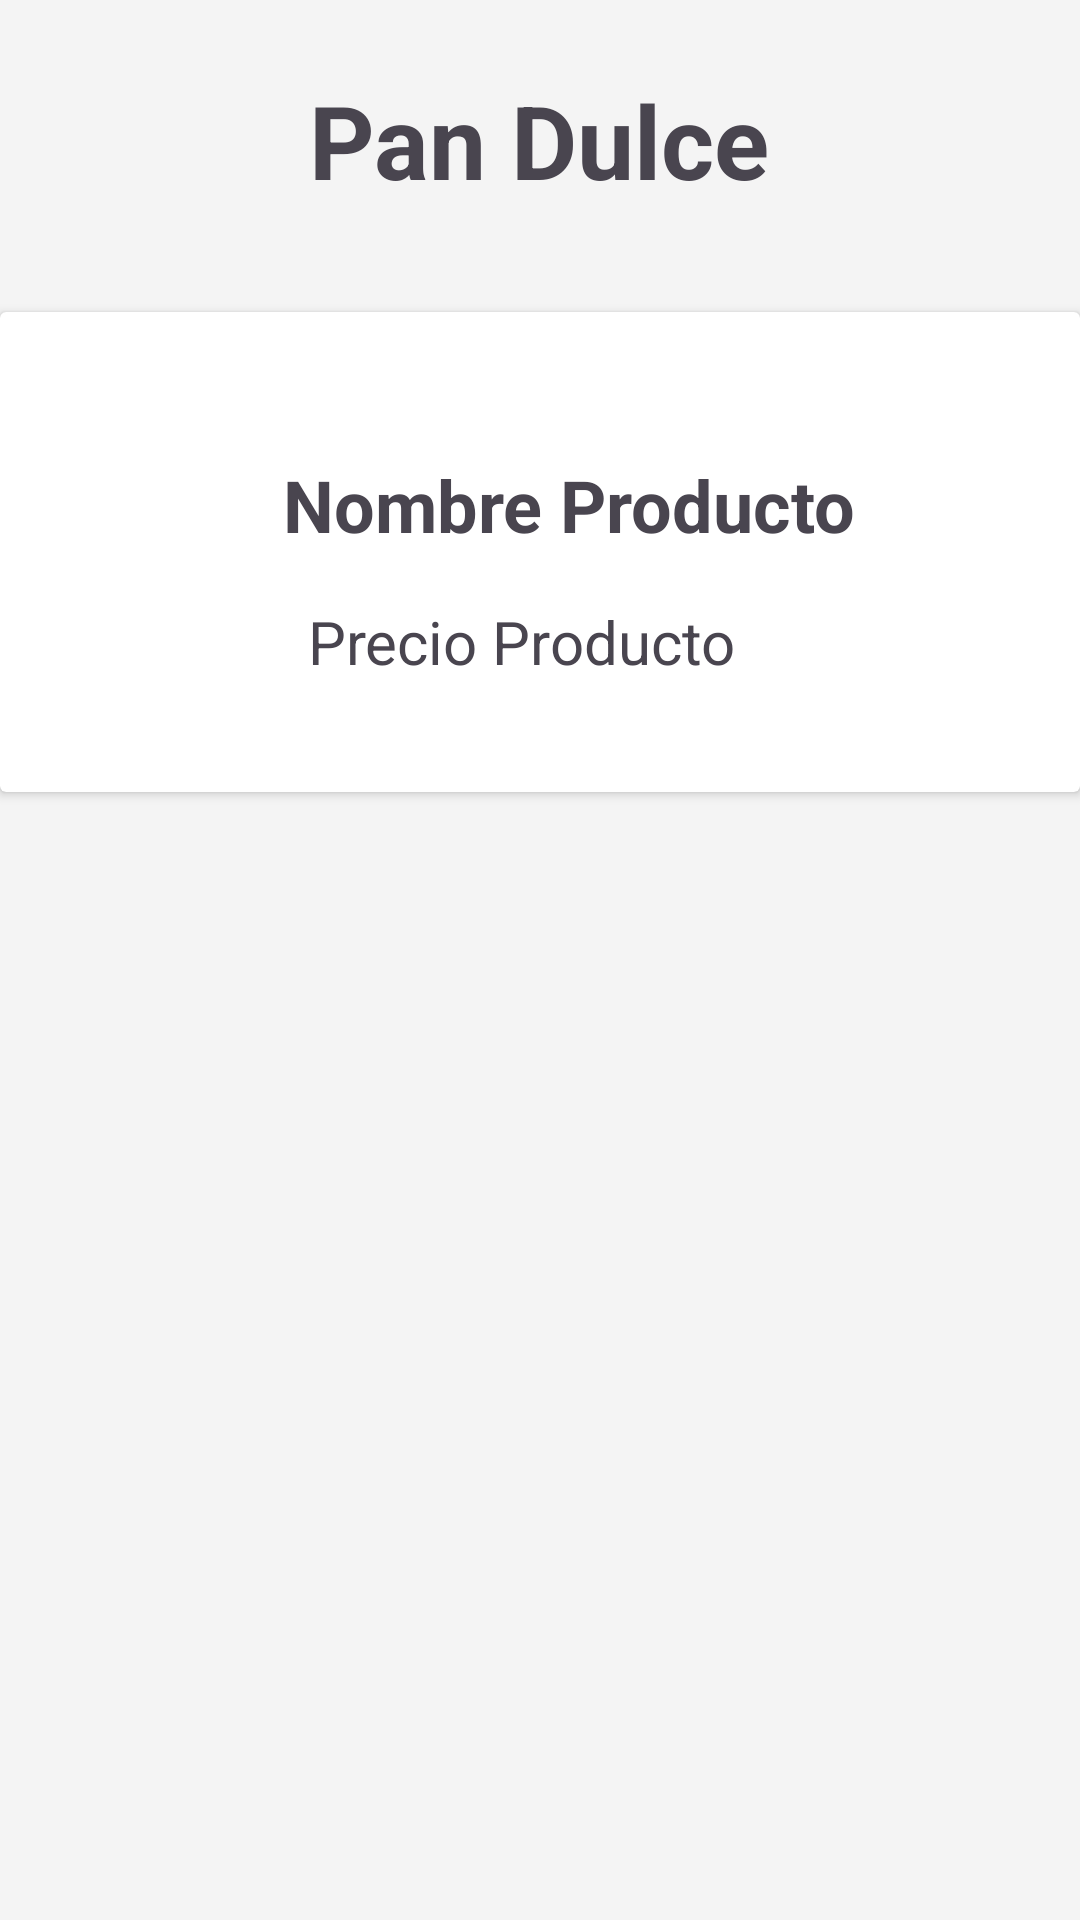

Here is an Android app screen rendered from its layout file. Give the layout XML and the strings, colors and styles it references.
<!-- AndroidManifest.xml: application theme Theme.PanaderiaBrotto_41 -->
<!-- res/layout/fragment_sweet_bread.xml -->
<?xml version="1.0" encoding="utf-8"?>
<androidx.constraintlayout.widget.ConstraintLayout xmlns:android="http://schemas.android.com/apk/res/android"
    xmlns:app="http://schemas.android.com/apk/res-auto"
    xmlns:tools="http://schemas.android.com/tools"
    android:layout_width="match_parent"
    android:layout_height="match_parent"
    tools:context=".ui.sweetBread.SweetBread">

    <TextView
        android:id="@+id/textView6"
        android:layout_width="206dp"
        android:layout_height="80dp"
        android:layout_marginTop="24dp"
        android:text="@string/txtPanDulce"
        android:textAlignment="center"
        android:textSize="34sp"
        android:textStyle="bold"
        app:layout_constraintEnd_toEndOf="parent"
        app:layout_constraintHorizontal_bias="0.497"
        app:layout_constraintStart_toStartOf="parent"
        app:layout_constraintTop_toTopOf="parent" />


    <androidx.cardview.widget.CardView
        android:layout_width="360dp"
        android:layout_height="160dp"
        app:layout_constraintEnd_toEndOf="parent"
        app:layout_constraintStart_toStartOf="parent"
        app:layout_constraintTop_toBottomOf="@+id/textView6">

        <androidx.constraintlayout.widget.ConstraintLayout
            android:layout_width="match_parent"
            android:layout_height="160dp">

            <ImageView
                android:id="@+id/imgProducto"
                android:layout_width="wrap_content"
                android:layout_height="wrap_content"
                android:layout_marginStart="16dp"
                app:layout_constraintBottom_toBottomOf="parent"
                app:layout_constraintStart_toStartOf="parent"
                app:layout_constraintTop_toTopOf="parent"
                tools:srcCompat="@tools:sample/avatars" />

            <TextView
                android:id="@+id/txtNProducto"
                android:layout_width="wrap_content"
                android:layout_height="wrap_content"
                android:layout_marginTop="48dp"
                android:text="Nombre Producto"
                android:textSize="24sp"
                android:textStyle="bold"
                app:layout_constraintEnd_toEndOf="parent"
                app:layout_constraintHorizontal_bias="0.513"
                app:layout_constraintStart_toEndOf="@+id/imgProducto"
                app:layout_constraintTop_toTopOf="parent" />

            <TextView
                android:id="@+id/txtPProducto"
                android:layout_width="wrap_content"
                android:layout_height="wrap_content"
                android:layout_marginTop="16dp"
                android:text="Precio Producto"
                android:textSize="20sp"
                app:layout_constraintEnd_toEndOf="parent"
                app:layout_constraintHorizontal_bias="0.43"
                app:layout_constraintStart_toEndOf="@+id/imgProducto"
                app:layout_constraintTop_toBottomOf="@+id/txtNProducto" />

        </androidx.constraintlayout.widget.ConstraintLayout>


    </androidx.cardview.widget.CardView>

</androidx.constraintlayout.widget.ConstraintLayout>
<!-- resources referenced by this layout -->
<resources>
  <string name="txtPanDulce">Pan Dulce</string>
  <style name="Theme.PanaderiaBrotto_41" parent="Base.Theme.PanaderiaBrotto_41" />
  <style name="Base.Theme.PanaderiaBrotto_41" parent="Theme.Material3.DayNight">
          
          <item name="colorPrimary">@color/blueDark</item>
          <item name="android:colorBackground">@color/WhiteSmoke</item>
          <item name="color" />
      </style>
  <color name="blueDark">#0D1B1E</color>
  <color name="WhiteSmoke">#F4F4F4</color>
</resources>
